Labelled photos from "tools", an image-classification folder in aiegoo/aitim-hhi. The possible labels are: background, hammer, measuring tape, pliers, screwdriver.

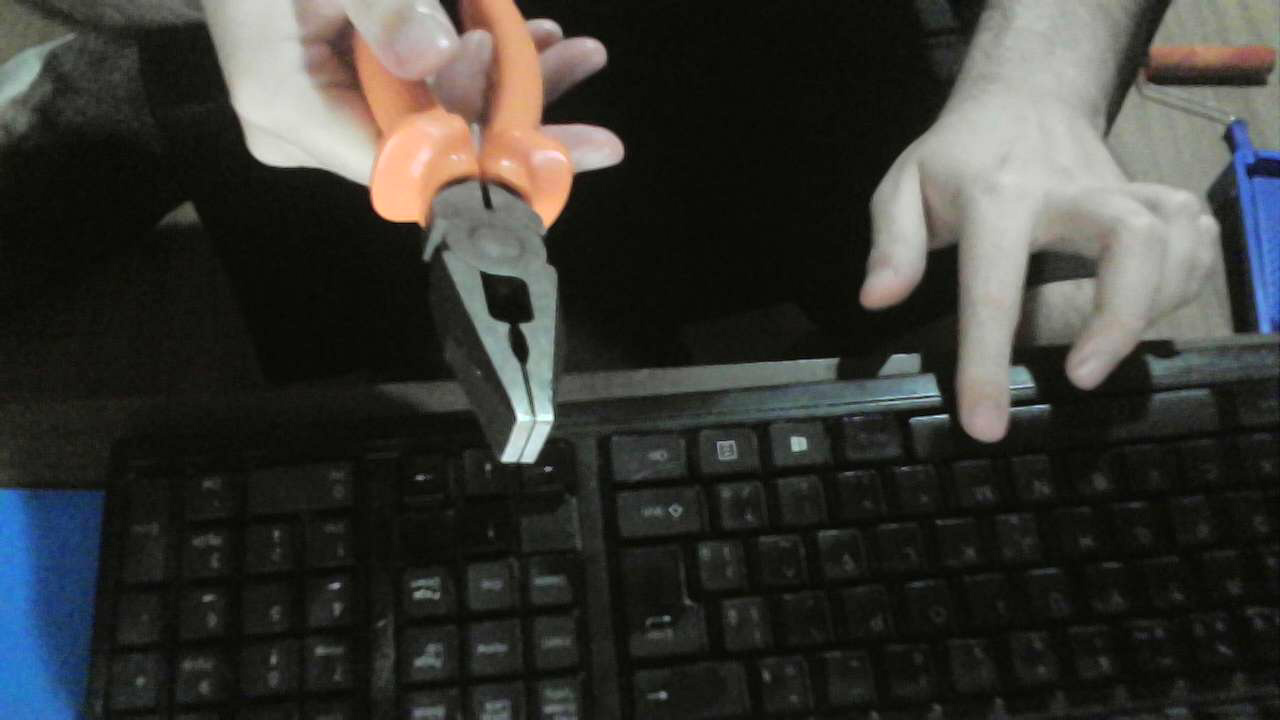
Label: pliers

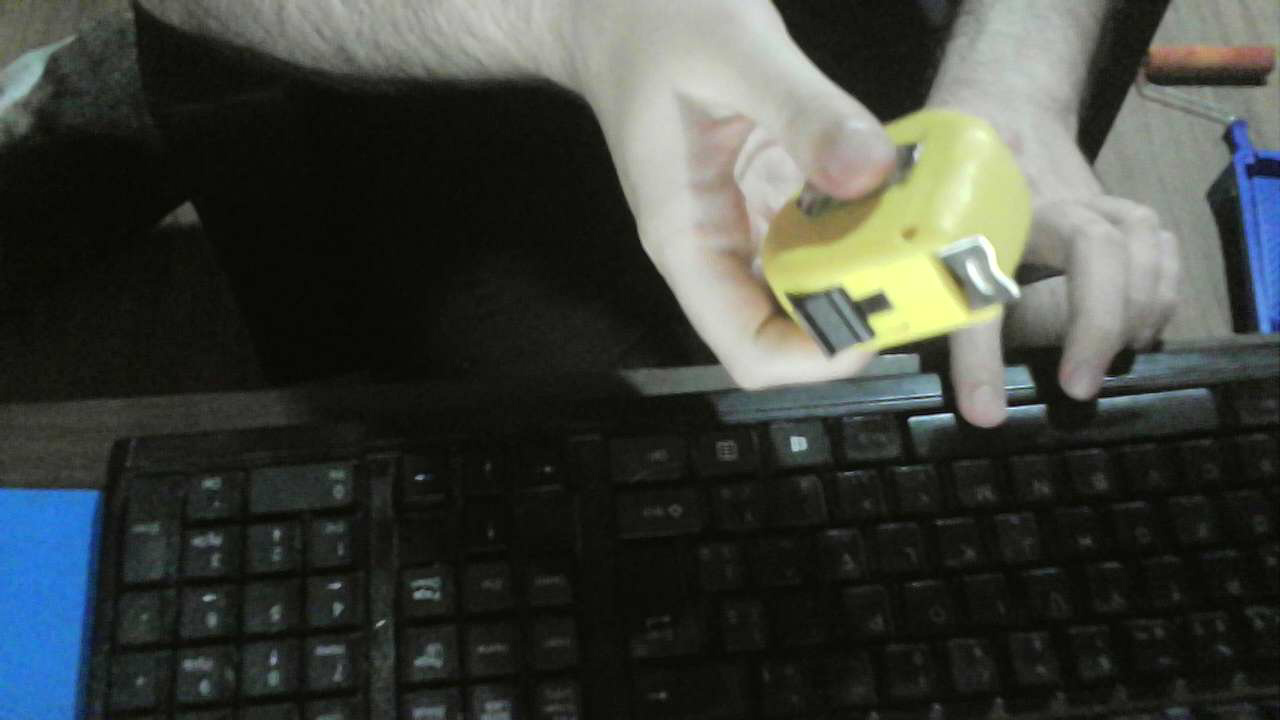
Label: measuring tape

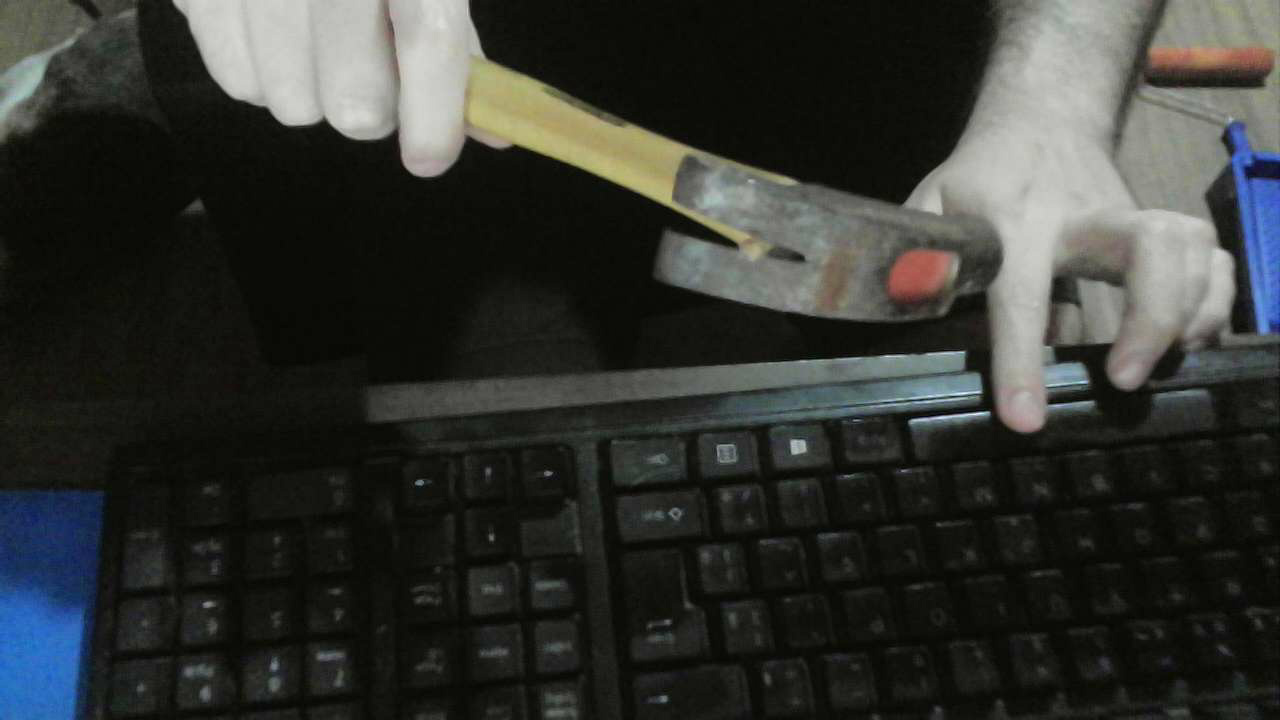
Label: hammer

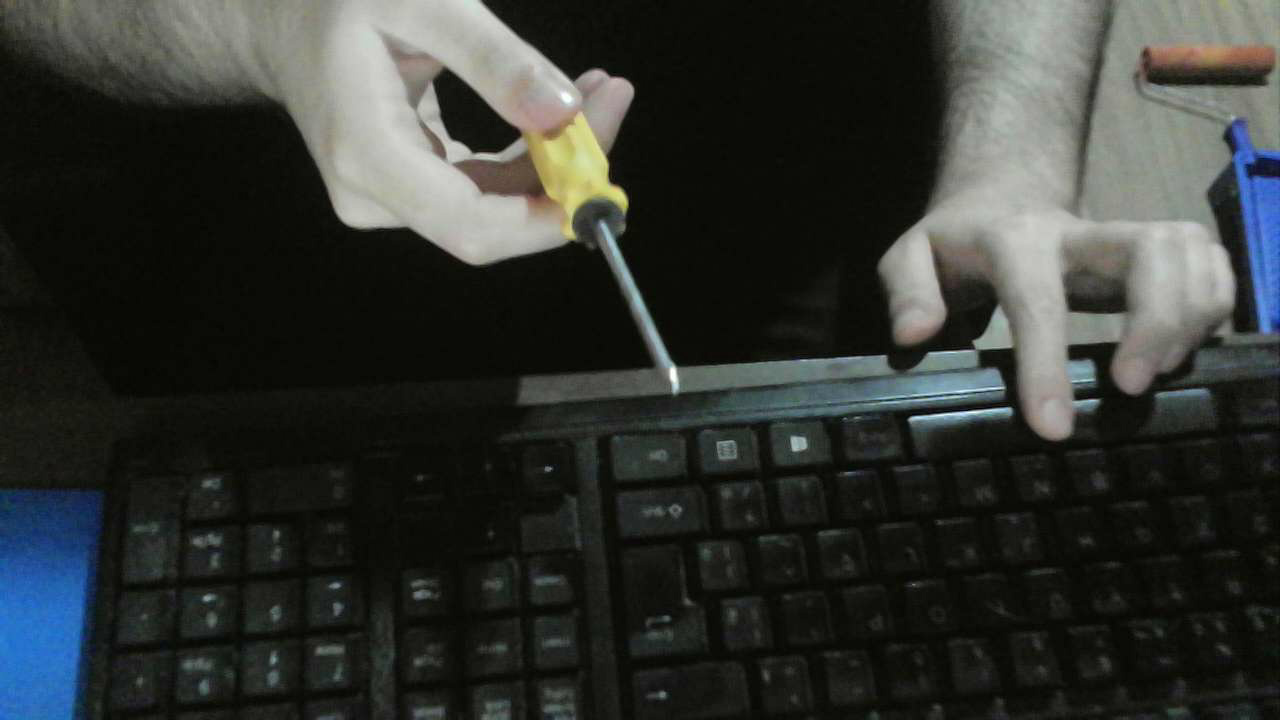
Label: screwdriver

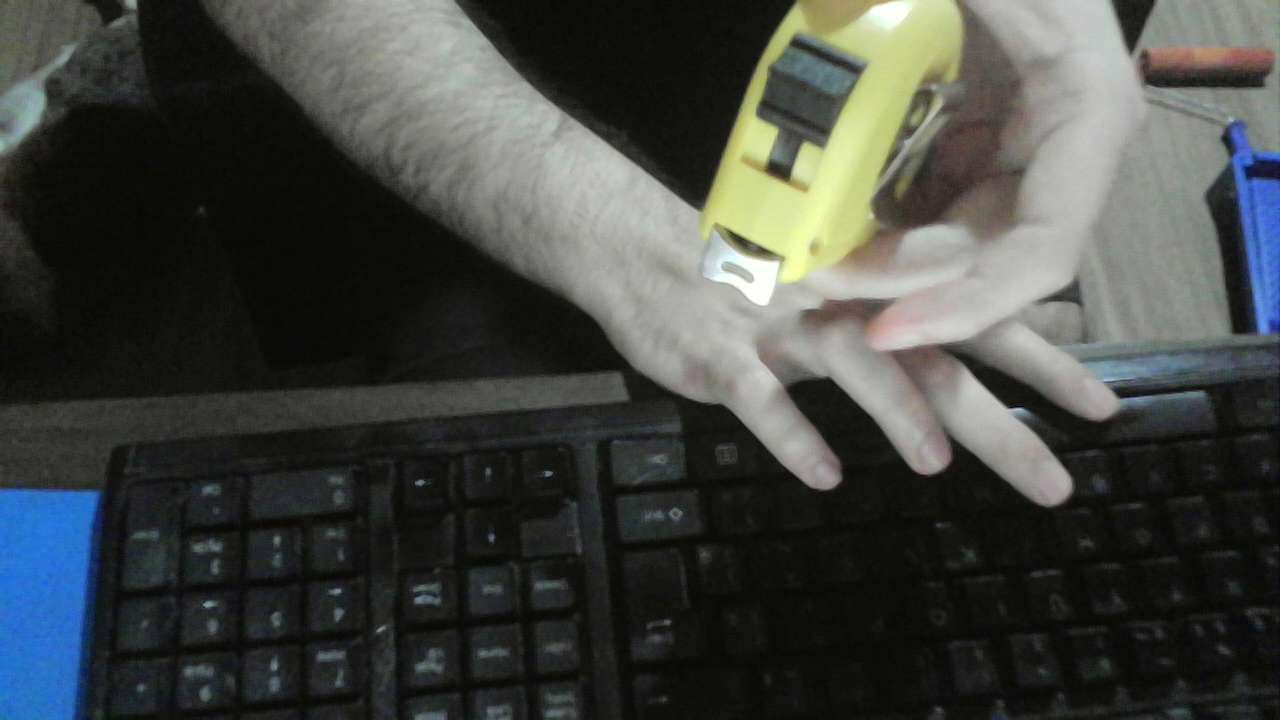
Label: measuring tape

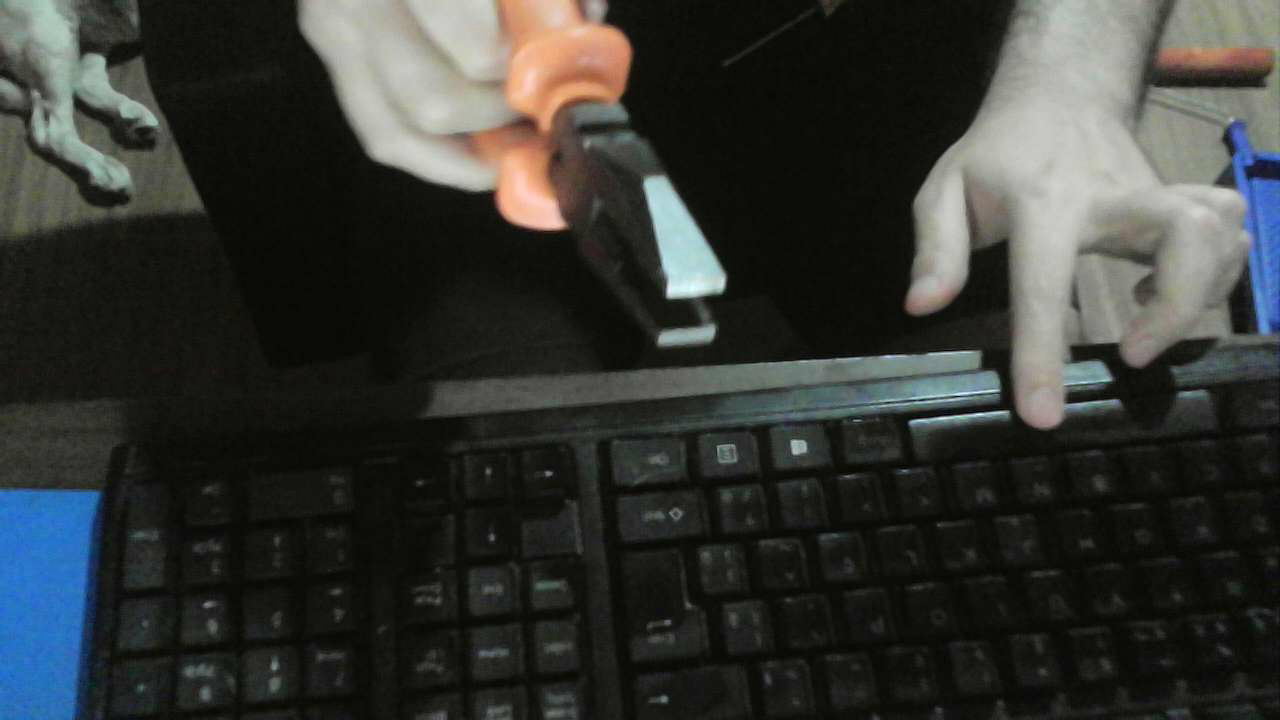
Label: pliers
